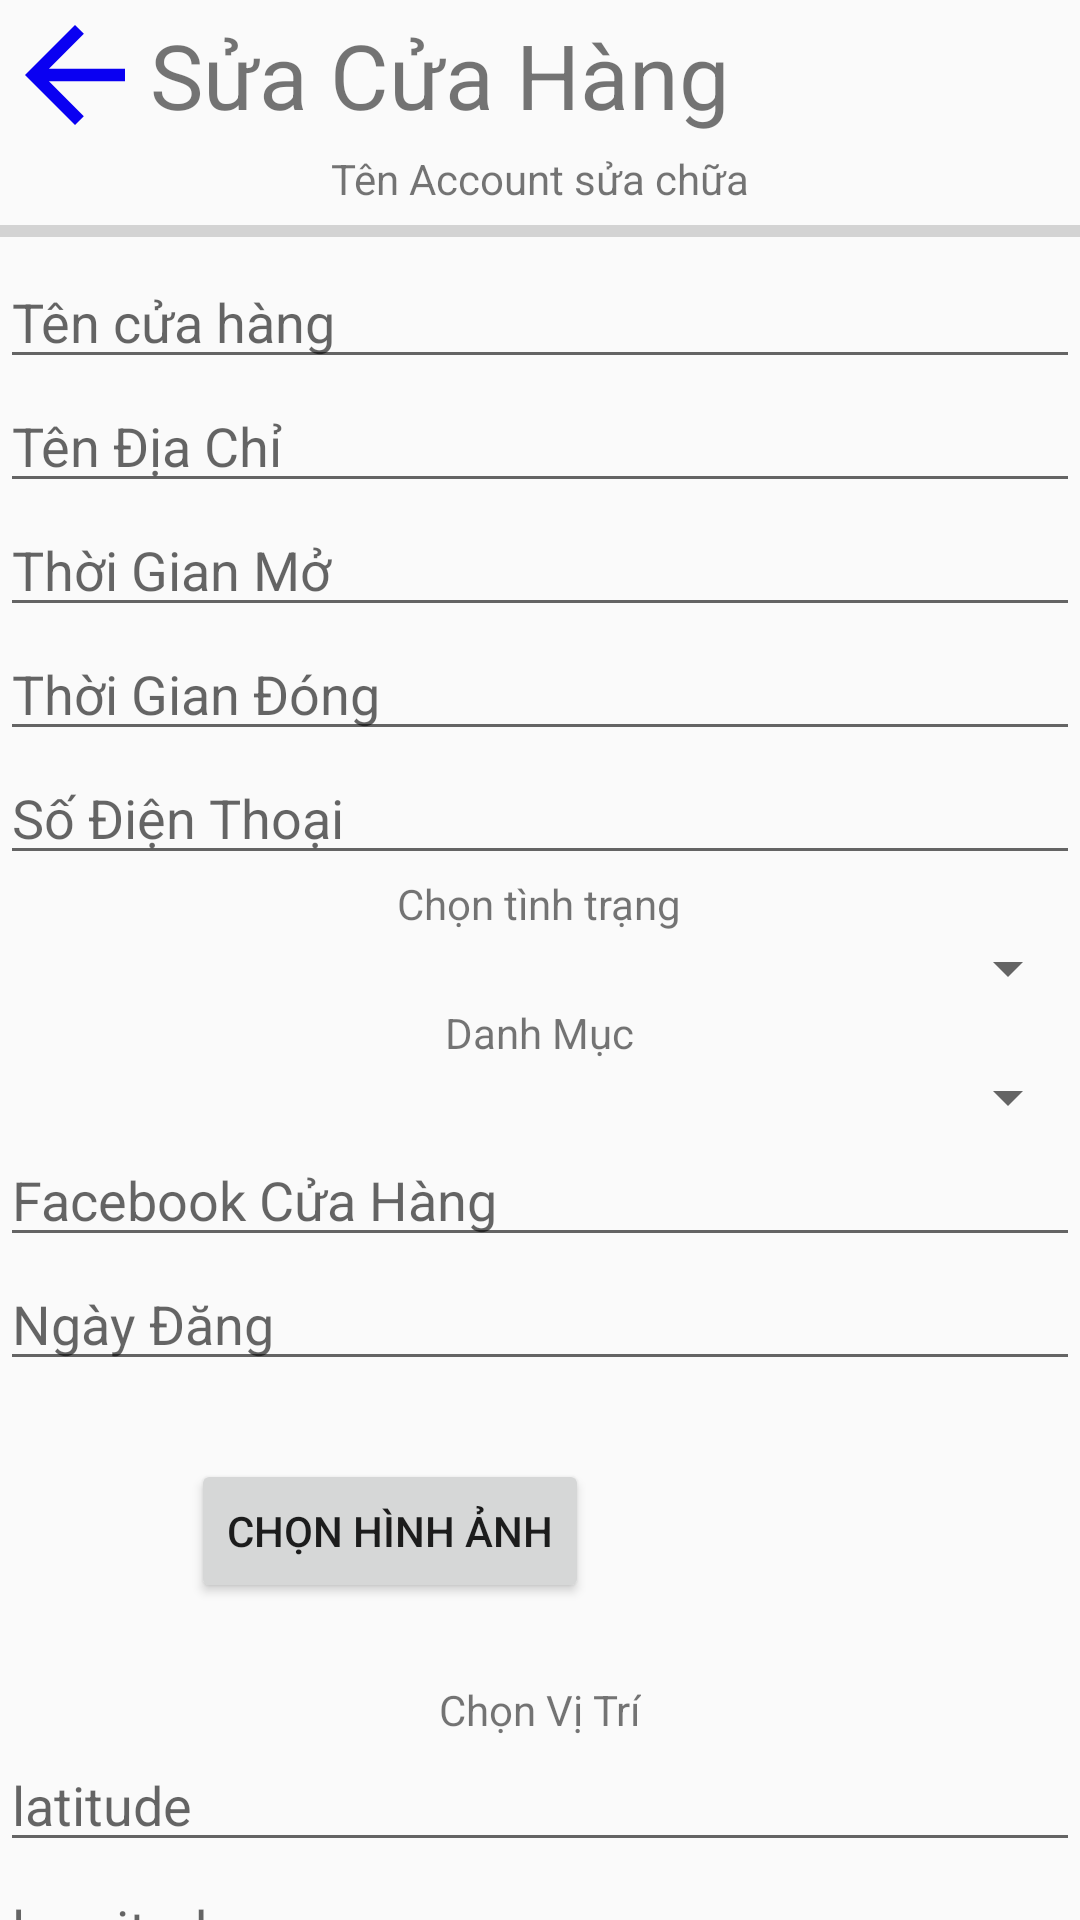

Reconstruct the res/layout file that produces this screen, plus the resources it refers to.
<!-- AndroidManifest.xml: application theme AppTheme -->
<!-- res/layout/activity_dang_chmong_cai.xml -->
<?xml version="1.0" encoding="utf-8"?>
<androidx.core.widget.NestedScrollView
    xmlns:android="http://schemas.android.com/apk/res/android"
    xmlns:app="http://schemas.android.com/apk/res-auto"
    android:layout_width="match_parent"
    android:layout_height="match_parent"
    android:orientation="vertical">

    <LinearLayout
        android:layout_width="match_parent"
        android:layout_height="wrap_content"
        android:orientation="vertical">

        <LinearLayout
            android:layout_width="match_parent"
            android:layout_height="match_parent"
            android:orientation="horizontal">

            <ImageView
                android:id="@+id/imgBack1"
                android:layout_width="50sp"
                android:layout_height="50sp"
                app:srcCompat="@drawable/ic_arrow_back_black_24dp" />

            <TextView
                android:layout_gravity="center"
                android:id="@+id/txtSetTextCuaHang"
                android:layout_width="wrap_content"
                android:layout_height="wrap_content"
                android:textSize="30dp"
                android:text="Sửa Cửa Hàng" />
        </LinearLayout>
        <TextView
            android:layout_gravity="center"
            android:id="@+id/txtAccountGet"
            android:layout_width="wrap_content"
            android:layout_height="wrap_content"
            android:text="Tên Account sửa chữa" />
        <ProgressBar
            android:layout_width="match_parent"
            style="@style/Widget.AppCompat.ProgressBar.Horizontal"
            android:layout_height="wrap_content"
            android:id="@+id/upLoadImage3"/>
        <EditText
            android:id="@+id/edtTenCuaHang1"
            android:layout_width="match_parent"
            android:layout_height="wrap_content"
            android:ems="10"
            android:hint="Tên cửa hàng"
            android:inputType="textPersonName" />

        <EditText
            android:id="@+id/edtDiachi1"
            android:layout_width="match_parent"
            android:layout_height="wrap_content"
            android:ems="10"
            android:hint="Tên Địa Chỉ"
            android:inputType="textPersonName" />

        <EditText
            android:id="@+id/edtTimeOpen1"
            android:layout_width="match_parent"
            android:layout_height="wrap_content"
            android:ems="10"
            android:hint="Thời Gian Mở"
            android:inputType="textPersonName" />

        <EditText
            android:id="@+id/edtTimeClose1"
            android:layout_width="match_parent"
            android:layout_height="wrap_content"
            android:ems="10"
            android:hint="Thời Gian Đóng"
            android:inputType="textPersonName" />

        <EditText
            android:id="@+id/edtSoDienThoai1"
            android:layout_width="match_parent"
            android:layout_height="wrap_content"
            android:ems="10"
            android:hint="Số Điện Thoại"
            android:inputType="number" />

        <TextView
            android:id="@+id/textView4"
            android:layout_width="wrap_content"
            android:layout_height="wrap_content"
            android:layout_gravity="center"
            android:text="Chọn tình trạng" />

        <Spinner
            android:id="@+id/spnChonShip1"
            android:layout_width="match_parent"
            android:layout_height="wrap_content" />

        <TextView
            android:id="@+id/textView43"
            android:layout_width="wrap_content"
            android:layout_height="wrap_content"
            android:layout_gravity="center"
            android:text="Danh Mục" />

        <Spinner
            android:id="@+id/spnChonDanhMuc1"
            android:layout_width="match_parent"
            android:layout_height="wrap_content" />

        <EditText
            android:id="@+id/edtFacebook1"
            android:layout_width="match_parent"
            android:layout_height="wrap_content"
            android:ems="10"
            android:hint="Facebook Cửa Hàng"
            android:inputType="textPersonName" />

        <EditText
            android:id="@+id/edtNgayDang1"
            android:layout_width="match_parent"
            android:layout_height="wrap_content"
            android:ems="10"
            android:hint="Ngày Đăng"
            android:inputType="textPersonName" />


        <LinearLayout
            android:layout_width="wrap_content"
            android:layout_height="wrap_content"
            android:layout_gravity="center"
            android:orientation="horizontal">

            <Button
                android:id="@+id/btnChonHinhAnh1"
                android:layout_width="wrap_content"
                android:layout_height="wrap_content"
                android:layout_gravity="center"
                android:text="Chọn Hình Ảnh" />

            <ImageView
                android:id="@+id/imgHienThi12"
                android:layout_width="100dp"
                android:layout_height="100dp"
                android:scaleType="centerCrop"
                android:src="@drawable/ic_image_black_24dp" />
        </LinearLayout>

        <TextView
            android:id="@+id/textView6"
            android:layout_width="wrap_content"
            android:layout_height="wrap_content"
            android:layout_gravity="center"
            android:text="Chọn Vị Trí" />

        <EditText
            android:id="@+id/edtlatitude1"
            android:layout_width="match_parent"
            android:layout_height="wrap_content"
            android:ems="10"
            android:hint="latitude"
            android:inputType="" />

        <EditText
            android:id="@+id/edtlongitude1"
            android:layout_width="match_parent"
            android:layout_height="wrap_content"
            android:ems="10"
            android:hint="longitude"
            android:inputType="" />
        <LinearLayout
            android:layout_width="match_parent"
            android:layout_height="wrap_content"
            android:orientation="horizontal">

            <Button
                android:id="@+id/buttonUpdateArtist"
                android:layout_width="wrap_content"
                android:layout_height="wrap_content"
                android:layout_weight="1"
                android:text="Update" />

            <Button
                android:id="@+id/buttonDeleteArtist"
                android:layout_width="wrap_content"
                android:layout_height="wrap_content"
                android:layout_weight="1"
                android:text="Delete" />

        </LinearLayout>
    </LinearLayout>


</androidx.core.widget.NestedScrollView>
<!-- resources referenced by this layout -->
<resources>
  <!-- drawable ic_arrow_back_black_24dp (drawable) -->
  <vector android:height="24dp" android:tint="#0A00F2"
      android:viewportHeight="24.0" android:viewportWidth="24.0"
      android:width="24dp" xmlns:android="http://schemas.android.com/apk/res/android">
      <path android:fillColor="#FF000000" android:pathData="M20,11H7.83l5.59,-5.59L12,4l-8,8 8,8 1.41,-1.41L7.83,13H20v-2z"/>
  </vector>
  <style name="AppTheme" parent="Theme.AppCompat.Light.NoActionBar">
          
          <item name="colorPrimary">@color/colorPrimary</item>
          <item name="colorPrimaryDark">@color/colorPrimaryDark</item>
          <item name="colorAccent">@color/colorAccent</item>
      </style>
  <color name="colorPrimary">#15539E</color>
  <color name="colorPrimaryDark">#15539E</color>
  <color name="colorAccent">#15539E</color>
</resources>
